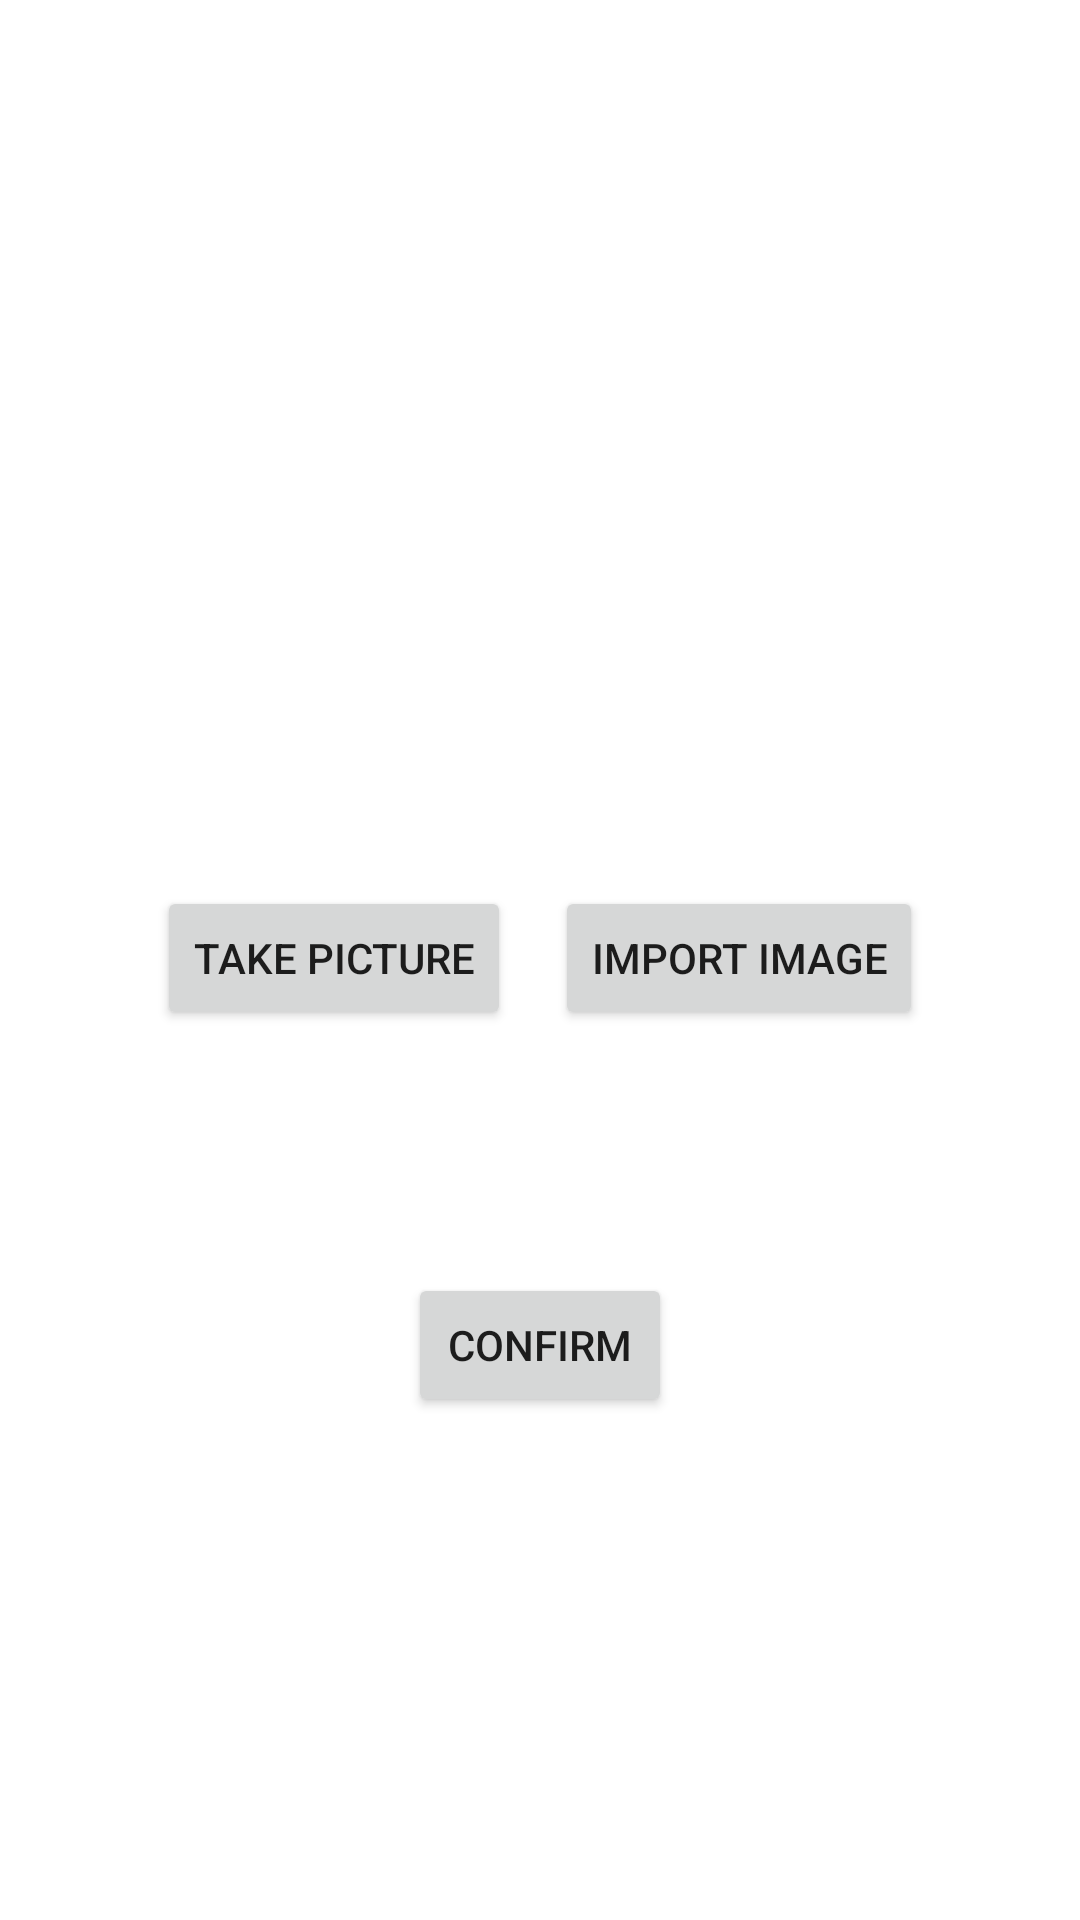

Reconstruct the res/layout file that produces this screen, plus the resources it refers to.
<!-- AndroidManifest.xml: application theme Theme.Scan2 -->
<!-- res/layout/activity_main.xml -->
<?xml version="1.0" encoding="utf-8"?>

<androidx.constraintlayout.widget.ConstraintLayout xmlns:android="http://schemas.android.com/apk/res/android"
    xmlns:app="http://schemas.android.com/apk/res-auto"
    xmlns:tools="http://schemas.android.com/tools"
    android:layout_width="match_parent"
    android:layout_height="match_parent"
    tools:context=".MainActivity">

    <Button
        android:id="@+id/button2"
        android:layout_width="wrap_content"
        android:layout_height="wrap_content"
        android:text="take Picture"
        app:layout_constraintBottom_toBottomOf="parent"
        app:layout_constraintEnd_toEndOf="parent"
        app:layout_constraintHorizontal_bias="0.216"
        app:layout_constraintStart_toStartOf="parent"
        app:layout_constraintTop_toTopOf="parent"
        app:layout_constraintVertical_bias="0.499" />

    <ImageView
        android:id="@+id/imageView2"
        android:layout_width="272dp"
        android:layout_height="257dp"
        app:layout_constraintBottom_toBottomOf="parent"
        app:layout_constraintEnd_toEndOf="parent"
        app:layout_constraintHorizontal_bias="0.496"
        app:layout_constraintStart_toStartOf="parent"
        app:layout_constraintTop_toTopOf="parent"
        app:layout_constraintVertical_bias="0.103"
        tools:srcCompat="@tools:sample/avatars" />

    <Button
        android:id="@+id/button3"
        android:layout_width="wrap_content"
        android:layout_height="wrap_content"
        android:text="Import Image"
        app:layout_constraintBottom_toBottomOf="parent"
        app:layout_constraintEnd_toEndOf="parent"
        app:layout_constraintHorizontal_bias="0.779"
        app:layout_constraintStart_toStartOf="parent"
        app:layout_constraintTop_toTopOf="parent"
        app:layout_constraintVertical_bias="0.499" />

    <Button
        android:id="@+id/confirm"
        android:layout_width="wrap_content"
        android:layout_height="wrap_content"
        android:text="Confirm"
        app:layout_constraintBottom_toBottomOf="parent"
        app:layout_constraintEnd_toEndOf="parent"
        app:layout_constraintStart_toStartOf="parent"
        app:layout_constraintTop_toTopOf="parent"
        app:layout_constraintVertical_bias="0.717" />

</androidx.constraintlayout.widget.ConstraintLayout>
<!-- resources referenced by this layout -->
<resources>
  <style name="Theme.Scan2" parent="Theme.MaterialComponents.DayNight.DarkActionBar">
          
          <item name="colorPrimary">@color/purple_500</item>
          <item name="colorPrimaryVariant">@color/purple_700</item>
          <item name="colorOnPrimary">@color/white</item>
          
          <item name="colorSecondary">@color/teal_200</item>
          <item name="colorSecondaryVariant">@color/teal_700</item>
          <item name="colorOnSecondary">@color/black</item>
          
          <item name="android:statusBarColor" tools:targetApi="l">?attr/colorPrimaryVariant</item>
          
      </style>
  <!-- not gathered from this repository: default colours our renderer supplied (Android Studio template values) -->
  <color name="purple_500">#FF6200EE</color>
  <color name="purple_700">#FF3700B3</color>
  <color name="teal_200">#FF03DAC5</color>
  <color name="teal_700">#FF018786</color>
  <color name="black">#FF000000</color>
  <color name="white">#FFFFFFFF</color>
</resources>
